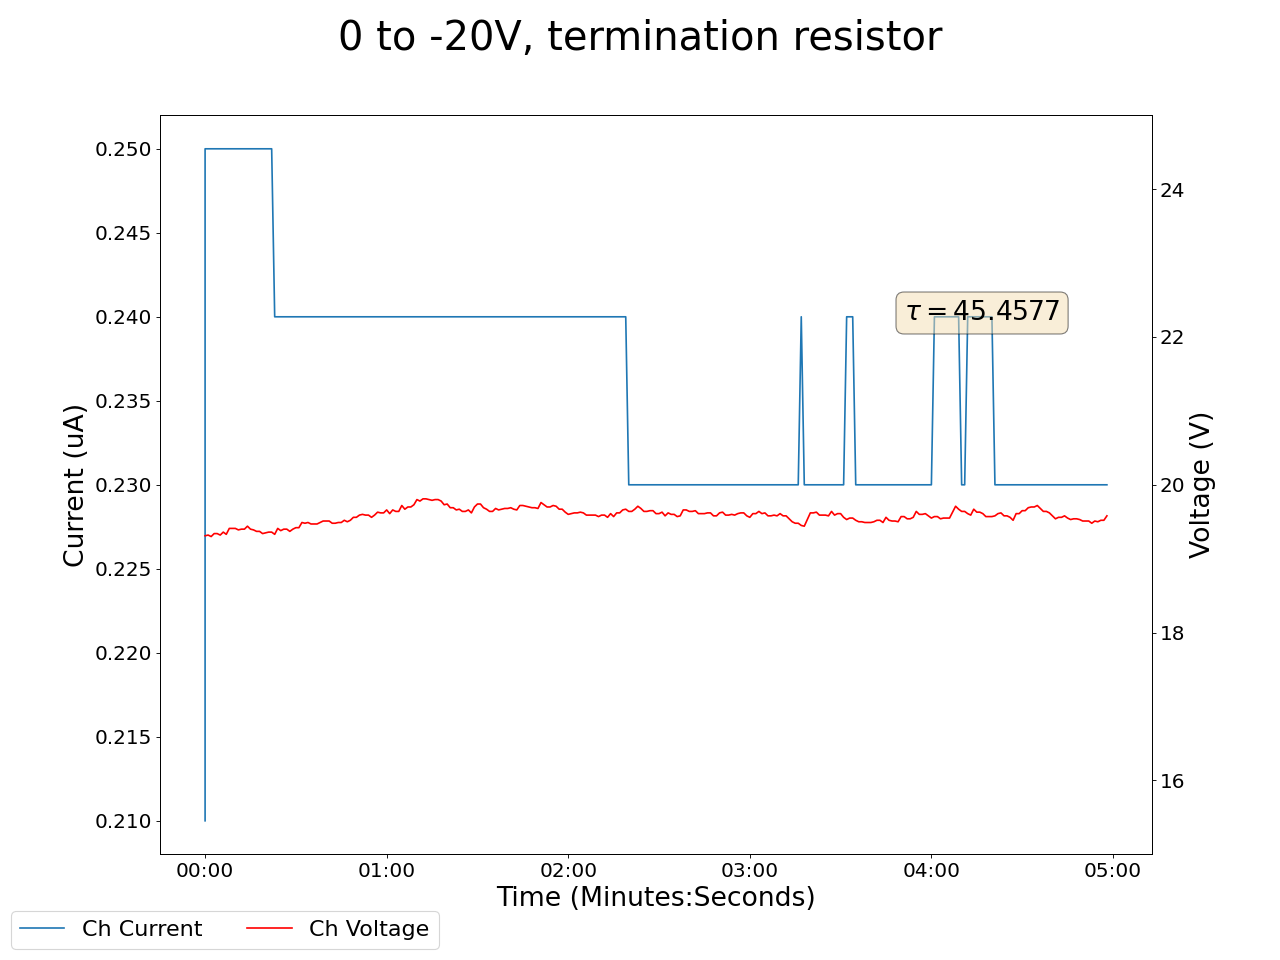

Data behind this chart, as committed beside it:
2025-01-22 16:20:17.581718, 0.4300000071525574, 0.0, 0.07000000029802322, 0.0, 0.15000000596046448, 0.0, 0.14000000059604645, 0.0, 0.05000000074505806, 0.0, 0.0, 0.0, 0.15000000596046448, 0.0, 0.9399999976158142, 0.0, 19.309999465942383, 0.20999999344348907, 0.0, 0.0, 0.41999998688697815, 0.0, 0.5299999713897705
2025-01-22 16:20:18.581680, 0.43, 0.0, 0.07, 0.0, 0.15, 0.0, 0.14, 0.0, 0.05, 0.0, 0.0, 0.0, 0.15, 0.0, 0.94, 0.0, 19.31, 0.25, 0.0, 0.0, 0.42, 0.0, 0.53
2025-01-22 16:20:19.581680, 0.43, 0.0, 0.07, 0.0, 0.15, 0.0, 0.14, 0.0, 0.05, 0.0, 0.0, 0.0, 0.15, 0.0, 0.94, 0.0, 19.32, 0.25, 0.0, 0.0, 0.42, 0.0, 0.53
2025-01-22 16:20:20.581680, 0.43, 0.0, 0.07, 0.0, 0.15, 0.0, 0.14, 0.0, 0.05, 0.0, 0.0, 0.0, 0.15, 0.0, 0.94, 0.0, 19.3, 0.25, 0.0, 0.0, 0.42, 0.0, 0.53
2025-01-22 16:20:21.581680, 0.43, 0.0, 0.07, 0.0, 0.15, 0.0, 0.14, 0.0, 0.05, 0.0, 0.0, 0.0, 0.15, 0.0, 0.94, 0.0, 19.34, 0.25, 0.0, 0.0, 0.42, 0.0, 0.53
2025-01-22 16:20:22.581680, 0.43, 0.0, 0.07, 0.0, 0.15, 0.0, 0.14, 0.0, 0.05, 0.0, 0.0, 0.0, 0.15, 0.0, 0.94, 0.0, 19.34, 0.25, 0.0, 0.0, 0.42, 0.0, 0.53
2025-01-22 16:20:23.581679, 0.43, 0.0, 0.07, 0.0, 0.15, 0.0, 0.14, 0.0, 0.05, 0.0, 0.0, 0.0, 0.15, 0.0, 0.94, 0.0, 19.32, 0.25, 0.0, 0.0, 0.42, 0.0, 0.53
2025-01-22 16:20:24.581680, 0.43, 0.0, 0.07, 0.0, 0.15, 0.0, 0.14, 0.0, 0.05, 0.0, 0.0, 0.0, 0.15, 0.0, 0.94, 0.0, 19.36, 0.25, 0.0, 0.0, 0.42, 0.0, 0.53
2025-01-22 16:20:25.581680, 0.43, 0.0, 0.07, 0.0, 0.15, 0.0, 0.14, 0.0, 0.05, 0.0, 0.0, 0.0, 0.15, 0.0, 0.94, 0.0, 19.33, 0.25, 0.0, 0.0, 0.42, 0.0, 0.53
2025-01-22 16:20:26.581680, 0.43, 0.0, 0.07, 0.0, 0.15, 0.0, 0.14, 0.0, 0.05, 0.0, 0.0, 0.0, 0.15, 0.0, 0.94, 0.0, 19.41, 0.25, 0.0, 0.0, 0.42, 0.0, 0.53
2025-01-22 16:20:27.581680, 0.43, 0.0, 0.07, 0.0, 0.15, 0.0, 0.14, 0.0, 0.05, 0.0, 0.0, 0.0, 0.15, 0.0, 0.94, 0.0, 19.41, 0.25, 0.0, 0.0, 0.42, 0.0, 0.53
2025-01-22 16:20:28.581680, 0.43, 0.0, 0.07, 0.0, 0.15, 0.0, 0.14, 0.0, 0.05, 0.0, 0.0, 0.0, 0.15, 0.0, 0.94, 0.0, 19.41, 0.25, 0.0, 0.0, 0.42, 0.0, 0.53
2025-01-22 16:20:29.581680, 0.43, 0.0, 0.07, 0.0, 0.15, 0.0, 0.14, 0.0, 0.05, 0.0, 0.0, 0.0, 0.15, 0.0, 0.94, 0.0, 19.39, 0.25, 0.0, 0.0, 0.42, 0.0, 0.53
2025-01-22 16:20:30.581680, 0.43, 0.0, 0.07, 0.0, 0.15, 0.0, 0.14, 0.0, 0.05, 0.0, 0.0, 0.0, 0.15, 0.0, 0.94, 0.0, 19.4, 0.25, 0.0, 0.0, 0.42, 0.0, 0.53
2025-01-22 16:20:31.581680, 0.43, 0.0, 0.07, 0.0, 0.15, 0.0, 0.14, 0.0, 0.05, 0.0, 0.0, 0.0, 0.15, 0.0, 0.94, 0.0, 19.4, 0.25, 0.0, 0.0, 0.42, 0.0, 0.53
2025-01-22 16:20:32.581680, 0.43, 0.0, 0.07, 0.0, 0.15, 0.0, 0.14, 0.0, 0.05, 0.0, 0.0, 0.0, 0.15, 0.0, 0.94, 0.0, 19.44, 0.25, 0.0, 0.0, 0.42, 0.0, 0.53
2025-01-22 16:20:33.581680, 0.43, 0.0, 0.07, 0.0, 0.15, 0.0, 0.14, 0.0, 0.05, 0.0, 0.0, 0.0, 0.15, 0.0, 0.94, 0.0, 19.4, 0.25, 0.0, 0.0, 0.42, 0.0, 0.53
2025-01-22 16:20:34.581680, 0.43, 0.0, 0.07, 0.0, 0.15, 0.0, 0.14, 0.0, 0.05, 0.0, 0.0, 0.0, 0.15, 0.0, 0.94, 0.0, 19.39, 0.25, 0.0, 0.0, 0.42, 0.0, 0.53
2025-01-22 16:20:35.581681, 0.43, 0.0, 0.07, 0.0, 0.15, 0.0, 0.14, 0.0, 0.05, 0.0, 0.0, 0.0, 0.15, 0.0, 0.94, 0.0, 19.37, 0.25, 0.0, 0.0, 0.42, 0.0, 0.53
2025-01-22 16:20:36.581680, 0.43, 0.0, 0.07, 0.0, 0.15, 0.0, 0.14, 0.0, 0.05, 0.0, 0.0, 0.0, 0.15, 0.0, 0.94, 0.0, 19.37, 0.25, 0.0, 0.0, 0.42, 0.0, 0.53
2025-01-22 16:20:37.581680, 0.43, 0.0, 0.07, 0.0, 0.15, 0.0, 0.14, 0.0, 0.05, 0.0, 0.0, 0.0, 0.15, 0.0, 0.94, 0.0, 19.34, 0.25, 0.0, 0.0, 0.42, 0.0, 0.53
2025-01-22 16:20:38.581680, 0.43, 0.0, 0.07, 0.0, 0.15, 0.0, 0.14, 0.0, 0.05, 0.0, 0.0, 0.0, 0.15, 0.0, 0.94, 0.0, 19.35, 0.25, 0.0, 0.0, 0.42, 0.0, 0.53
2025-01-22 16:20:39.581680, 0.43, 0.0, 0.07, 0.0, 0.15, 0.0, 0.14, 0.0, 0.05, 0.0, 0.0, 0.0, 0.15, 0.0, 0.94, 0.0, 19.36, 0.25, 0.0, 0.0, 0.42, 0.0, 0.53
2025-01-22 16:20:40.581680, 0.43, 0.0, 0.07, 0.0, 0.15, 0.0, 0.14, 0.0, 0.05, 0.0, 0.0, 0.0, 0.15, 0.0, 0.94, 0.0, 19.36, 0.25, 0.0, 0.0, 0.42, 0.0, 0.53
2025-01-22 16:20:41.581680, 0.43, 0.0, 0.07, 0.0, 0.15, 0.0, 0.14, 0.0, 0.05, 0.0, 0.0, 0.0, 0.15, 0.0, 0.94, 0.0, 19.33, 0.24, 0.0, 0.0, 0.42, 0.0, 0.53
2025-01-22 16:20:42.581680, 0.43, 0.0, 0.07, 0.0, 0.15, 0.0, 0.14, 0.0, 0.05, 0.0, 0.0, 0.0, 0.15, 0.0, 0.94, 0.0, 19.41, 0.24, 0.0, 0.0, 0.42, 0.0, 0.53
2025-01-22 16:20:43.581680, 0.43, 0.0, 0.07, 0.0, 0.15, 0.0, 0.14, 0.0, 0.05, 0.0, 0.0, 0.0, 0.15, 0.0, 0.94, 0.0, 19.38, 0.24, 0.0, 0.0, 0.42, 0.0, 0.53
2025-01-22 16:20:44.581680, 0.43, 0.0, 0.07, 0.0, 0.15, 0.0, 0.14, 0.0, 0.05, 0.0, 0.0, 0.0, 0.15, 0.0, 0.94, 0.0, 19.4, 0.24, 0.0, 0.0, 0.42, 0.0, 0.53
2025-01-22 16:20:45.581680, 0.43, 0.0, 0.07, 0.0, 0.15, 0.0, 0.14, 0.0, 0.05, 0.0, 0.0, 0.0, 0.15, 0.0, 0.94, 0.0, 19.4, 0.24, 0.0, 0.0, 0.42, 0.0, 0.53
2025-01-22 16:20:46.581680, 0.43, 0.0, 0.07, 0.0, 0.15, 0.0, 0.14, 0.0, 0.05, 0.0, 0.0, 0.0, 0.15, 0.0, 0.94, 0.0, 19.37, 0.24, 0.0, 0.0, 0.42, 0.0, 0.53
2025-01-22 16:20:47.581680, 0.43, 0.0, 0.07, 0.0, 0.15, 0.0, 0.14, 0.0, 0.05, 0.0, 0.0, 0.0, 0.15, 0.0, 0.94, 0.0, 19.4, 0.24, 0.0, 0.0, 0.42, 0.0, 0.53
2025-01-22 16:20:48.581680, 0.43, 0.0, 0.07, 0.0, 0.15, 0.0, 0.14, 0.0, 0.05, 0.0, 0.0, 0.0, 0.15, 0.0, 0.94, 0.0, 19.42, 0.24, 0.0, 0.0, 0.42, 0.0, 0.53
2025-01-22 16:20:49.581680, 0.43, 0.0, 0.07, 0.0, 0.15, 0.0, 0.14, 0.0, 0.05, 0.0, 0.0, 0.0, 0.15, 0.0, 0.94, 0.0, 19.42, 0.24, 0.0, 0.0, 0.42, 0.0, 0.53
2025-01-22 16:20:50.581680, 0.43, 0.0, 0.07, 0.0, 0.15, 0.0, 0.14, 0.0, 0.05, 0.0, 0.0, 0.0, 0.15, 0.0, 0.94, 0.0, 19.49, 0.24, 0.0, 0.0, 0.42, 0.0, 0.53
2025-01-22 16:20:51.581680, 0.43, 0.0, 0.07, 0.0, 0.15, 0.0, 0.14, 0.0, 0.05, 0.0, 0.0, 0.0, 0.15, 0.0, 0.94, 0.0, 19.48, 0.24, 0.0, 0.0, 0.42, 0.0, 0.53
2025-01-22 16:20:52.581680, 0.43, 0.0, 0.07, 0.0, 0.15, 0.0, 0.14, 0.0, 0.05, 0.0, 0.0, 0.0, 0.15, 0.0, 0.94, 0.0, 19.49, 0.24, 0.0, 0.0, 0.42, 0.0, 0.53
2025-01-22 16:20:53.581680, 0.43, 0.0, 0.07, 0.0, 0.15, 0.0, 0.14, 0.0, 0.05, 0.0, 0.0, 0.0, 0.15, 0.0, 0.94, 0.0, 19.47, 0.24, 0.0, 0.0, 0.42, 0.0, 0.53
2025-01-22 16:20:54.581680, 0.43, 0.0, 0.07, 0.0, 0.15, 0.0, 0.14, 0.0, 0.05, 0.0, 0.0, 0.0, 0.15, 0.0, 0.94, 0.0, 19.47, 0.24, 0.0, 0.0, 0.42, 0.0, 0.53
2025-01-22 16:20:55.581680, 0.43, 0.0, 0.07, 0.0, 0.15, 0.0, 0.14, 0.0, 0.05, 0.0, 0.0, 0.0, 0.15, 0.0, 0.94, 0.0, 19.47, 0.24, 0.0, 0.0, 0.42, 0.0, 0.53
2025-01-22 16:20:56.581680, 0.43, 0.0, 0.07, 0.0, 0.15, 0.0, 0.14, 0.0, 0.05, 0.0, 0.0, 0.0, 0.15, 0.0, 0.94, 0.0, 19.49, 0.24, 0.0, 0.0, 0.42, 0.0, 0.53
2025-01-22 16:20:57.581680, 0.43, 0.0, 0.07, 0.0, 0.15, 0.0, 0.14, 0.0, 0.05, 0.0, 0.0, 0.0, 0.15, 0.0, 0.94, 0.0, 19.51, 0.24, 0.0, 0.0, 0.42, 0.0, 0.53
2025-01-22 16:20:58.581680, 0.43, 0.0, 0.07, 0.0, 0.15, 0.0, 0.14, 0.0, 0.05, 0.0, 0.0, 0.0, 0.15, 0.0, 0.94, 0.0, 19.51, 0.24, 0.0, 0.0, 0.43, 0.0, 0.53
2025-01-22 16:20:59.581680, 0.43, 0.0, 0.07, 0.0, 0.15, 0.0, 0.14, 0.0, 0.05, 0.0, 0.0, 0.0, 0.15, 0.0, 0.94, 0.0, 19.51, 0.24, 0.0, 0.0, 0.43, 0.0, 0.53
2025-01-22 16:21:00.581680, 0.43, 0.0, 0.07, 0.0, 0.15, 0.0, 0.14, 0.0, 0.05, 0.0, 0.0, 0.0, 0.15, 0.0, 0.94, 0.0, 19.48, 0.24, 0.0, 0.0, 0.43, 0.0, 0.53
2025-01-22 16:21:01.581680, 0.43, 0.0, 0.07, 0.0, 0.15, 0.0, 0.14, 0.0, 0.05, 0.0, 0.0, 0.0, 0.15, 0.0, 0.94, 0.0, 19.48, 0.24, 0.0, 0.0, 0.43, 0.0, 0.53
2025-01-22 16:21:02.581680, 0.43, 0.0, 0.07, 0.0, 0.15, 0.0, 0.14, 0.0, 0.05, 0.0, 0.0, 0.0, 0.15, 0.0, 0.93, 0.0, 19.49, 0.24, 0.0, 0.0, 0.43, 0.0, 0.53
2025-01-22 16:21:03.581680, 0.43, 0.0, 0.07, 0.0, 0.15, 0.0, 0.14, 0.0, 0.05, 0.0, 0.0, 0.0, 0.15, 0.0, 0.93, 0.0, 19.49, 0.24, 0.0, 0.0, 0.43, 0.0, 0.53
2025-01-22 16:21:04.581680, 0.43, 0.0, 0.07, 0.0, 0.15, 0.0, 0.14, 0.0, 0.05, 0.0, 0.0, 0.0, 0.15, 0.0, 0.93, 0.0, 19.52, 0.24, 0.0, 0.0, 0.43, 0.0, 0.53
2025-01-22 16:21:05.581680, 0.43, 0.0, 0.07, 0.0, 0.15, 0.0, 0.14, 0.0, 0.05, 0.0, 0.0, 0.0, 0.15, 0.0, 0.93, 0.0, 19.5, 0.24, 0.0, 0.0, 0.43, 0.0, 0.53
2025-01-22 16:21:06.581680, 0.43, 0.0, 0.07, 0.0, 0.15, 0.0, 0.14, 0.0, 0.05, 0.0, 0.0, 0.0, 0.15, 0.0, 0.93, 0.0, 19.52, 0.24, 0.0, 0.0, 0.42, 0.0, 0.53
2025-01-22 16:21:07.581680, 0.43, 0.0, 0.07, 0.0, 0.15, 0.0, 0.14, 0.0, 0.05, 0.0, 0.0, 0.0, 0.15, 0.0, 0.94, 0.0, 19.56, 0.24, 0.0, 0.0, 0.42, 0.0, 0.53
2025-01-22 16:21:08.581680, 0.43, 0.0, 0.07, 0.0, 0.15, 0.0, 0.14, 0.0, 0.05, 0.0, 0.0, 0.0, 0.15, 0.0, 0.94, 0.0, 19.56, 0.24, 0.0, 0.0, 0.42, 0.0, 0.53
2025-01-22 16:21:09.581680, 0.43, 0.0, 0.07, 0.0, 0.15, 0.0, 0.14, 0.0, 0.05, 0.0, 0.0, 0.0, 0.15, 0.0, 0.94, 0.0, 19.59, 0.24, 0.0, 0.0, 0.42, 0.0, 0.53
2025-01-22 16:21:10.581680, 0.43, 0.0, 0.07, 0.0, 0.15, 0.0, 0.14, 0.0, 0.05, 0.0, 0.0, 0.0, 0.15, 0.0, 0.94, 0.0, 19.6, 0.24, 0.0, 0.0, 0.42, 0.0, 0.53
2025-01-22 16:21:11.581680, 0.43, 0.0, 0.07, 0.0, 0.15, 0.0, 0.14, 0.0, 0.05, 0.0, 0.0, 0.0, 0.15, 0.0, 0.94, 0.0, 19.59, 0.24, 0.0, 0.0, 0.42, 0.0, 0.53
2025-01-22 16:21:12.581680, 0.43, 0.0, 0.07, 0.0, 0.15, 0.0, 0.14, 0.0, 0.05, 0.0, 0.0, 0.0, 0.15, 0.0, 0.94, 0.0, 19.59, 0.24, 0.0, 0.0, 0.42, 0.0, 0.53
2025-01-22 16:21:13.581680, 0.43, 0.0, 0.07, 0.0, 0.15, 0.0, 0.15, 0.0, 0.05, 0.0, 0.0, 0.0, 0.15, 0.0, 0.94, 0.0, 19.56, 0.24, 0.0, 0.0, 0.42, 0.0, 0.53
2025-01-22 16:21:14.581680, 0.43, 0.0, 0.07, 0.0, 0.15, 0.0, 0.15, 0.0, 0.05, 0.0, 0.0, 0.0, 0.15, 0.0, 0.93, 0.0, 19.59, 0.24, 0.0, 0.0, 0.42, 0.0, 0.53
2025-01-22 16:21:15.581680, 0.43, 0.0, 0.07, 0.0, 0.15, 0.0, 0.15, 0.0, 0.05, 0.0, 0.0, 0.0, 0.15, 0.0, 0.93, 0.0, 19.63, 0.24, 0.0, 0.0, 0.42, 0.0, 0.53
2025-01-22 16:21:16.581680, 0.43, 0.0, 0.07, 0.0, 0.15, 0.0, 0.15, 0.0, 0.05, 0.0, 0.0, 0.0, 0.15, 0.0, 0.93, 0.0, 19.62, 0.24, 0.0, 0.0, 0.42, 0.0, 0.53
2025-01-22 16:21:17.581680, 0.43, 0.0, 0.07, 0.0, 0.15, 0.0, 0.15, 0.0, 0.05, 0.0, 0.0, 0.0, 0.15, 0.0, 0.93, 0.0, 19.62, 0.24, 0.0, 0.0, 0.42, 0.0, 0.53
... 239 more rows
